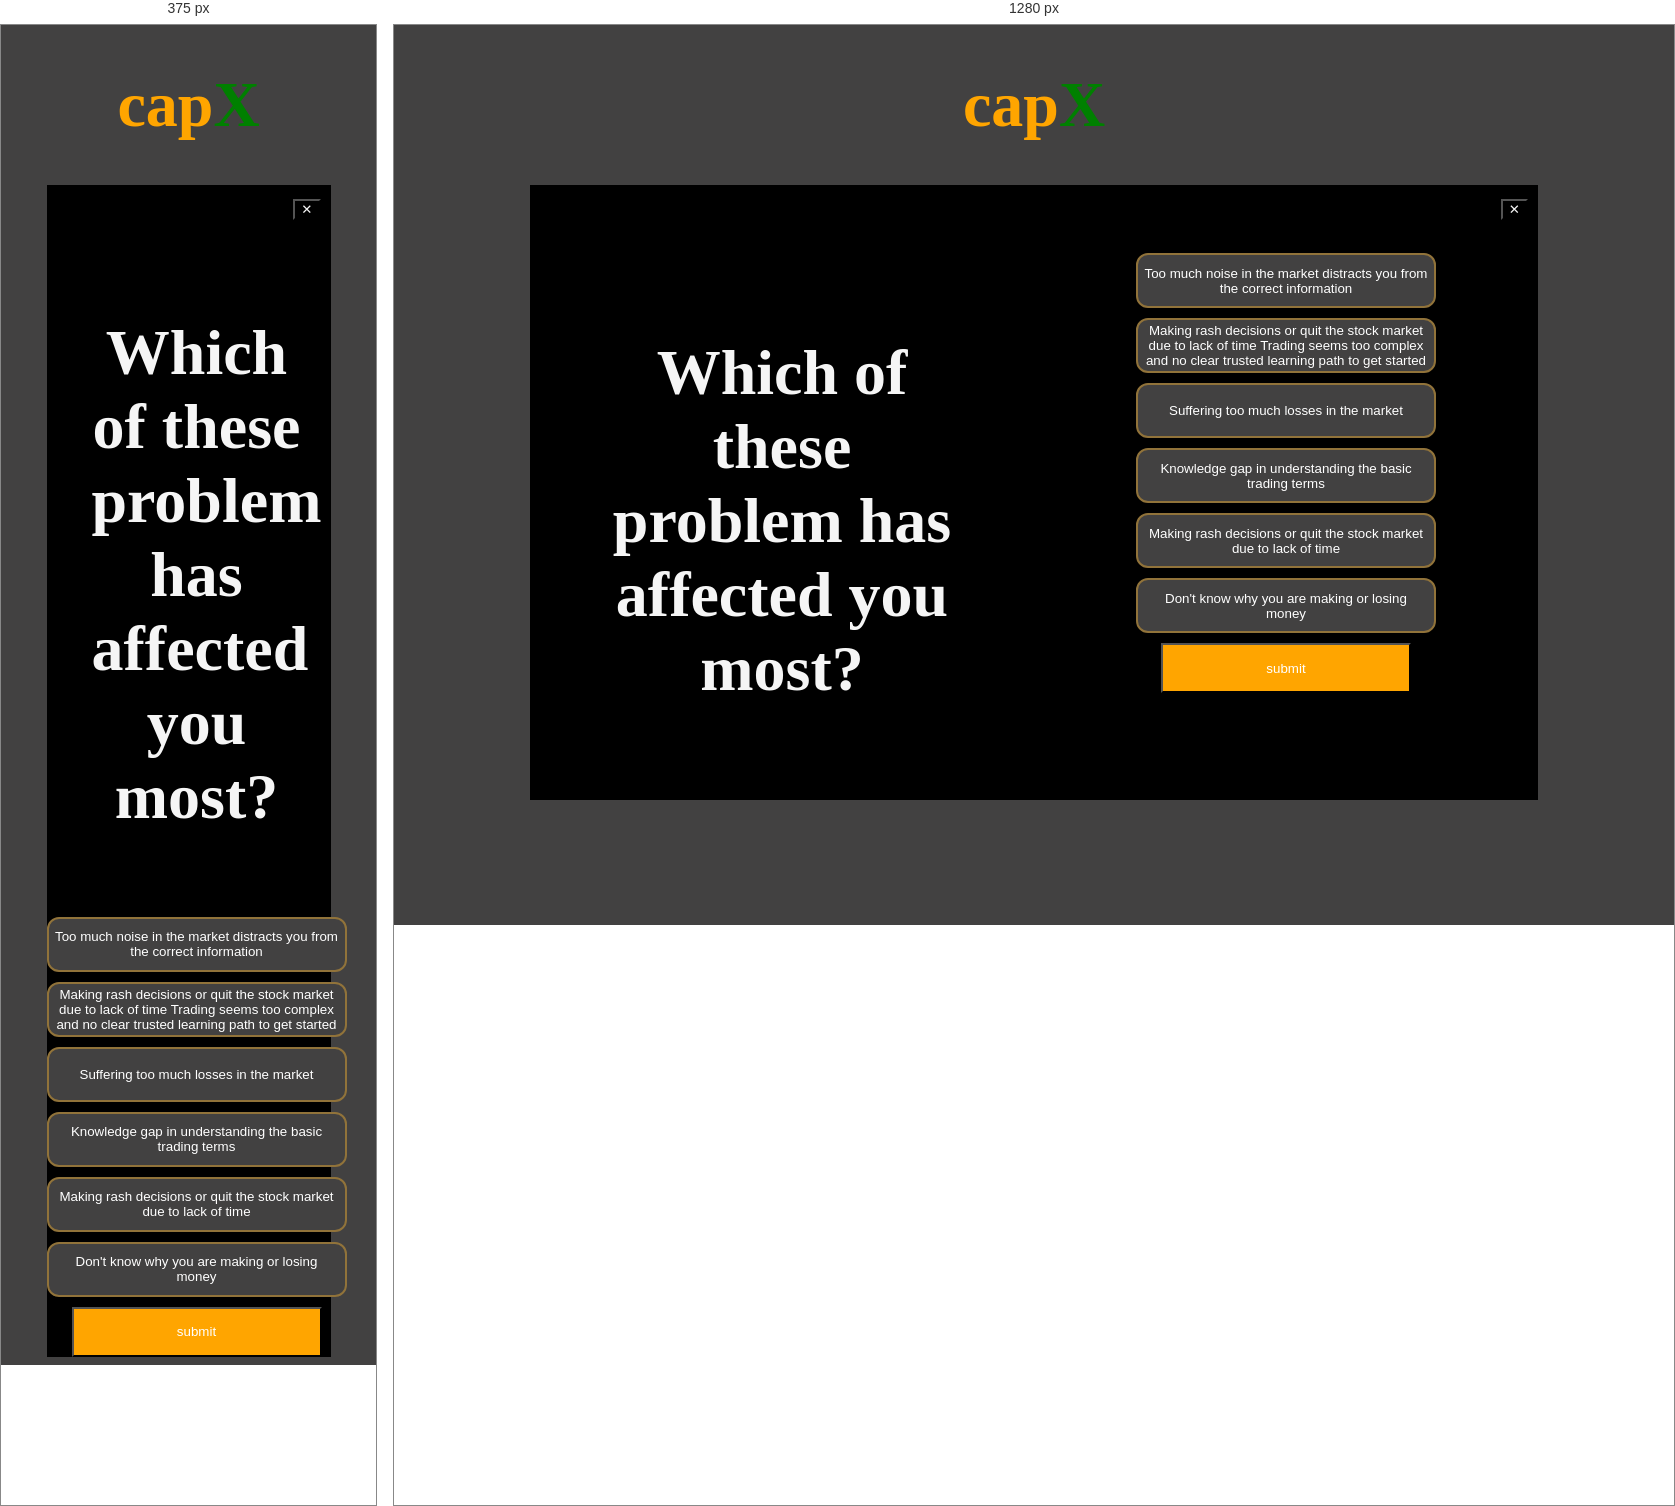
Rendered at 375 px and 1280 px, left to right.

<!-- file: que2.html -->
<!DOCTYPE html>
<html lang="en">
<head>
    <meta charset="UTF-8">
    <meta name="viewport" content="width=device-width, initial-scale=1.0">
    <title>Document</title>
    <link rel="stylesheet" href="que2.css">
    <link rel="preconnect" href="https://fonts.googleapis.com">
    <link rel="preconnect" href="https://fonts.gstatic.com" crossorigin>
    <link href="https://fonts.googleapis.com/css2?family=Oswald:wght@200..700&display=swap" rel="stylesheet"> 
    <script type="text/javascript" src="capx.js">
    </Script>
</head>
<body>
    <script>
        localStorage.setItem('answer2','not responded');
    </script>
         <center>
            <h1 class="cap">cap<span class="x">X</span></h1>
        </center> 
            <div class="block">
                <div class="skip">
                    <h1 class="cross"><button class="button"  onclick="document.location='capx.html'">&#10005</button></h1>
                </div>
                <div class="content">
                      <div class="info">
                        <h1 class="inf">Which of these problem has affected you most?</h1>
                      </div>
                      <div class="que">
                            <div class="formoption">
                             <div><input type="button" class="option" name="choice1" id="option1" onclick="fun('option1')" value="Too much noise in the market distracts you from the correct information"></div>
                             <div><input type="button" class="option" name="choice2" id="option2" onclick="fun('option2')" value="Making rash decisions or quit the stock market due to lack of time Trading seems too complex and no clear trusted learning path to get started"></div>
                             <div><input type="button" class="option" name="choice3" id="option3" onclick="fun('option3')" value="Suffering too much losses in the market"></div>
                             <div><input type="button" class="option" name="choice4" id="option4" onclick="fun('option4')" value="Knowledge gap in understanding the basic trading terms"></div>
                             <div><input type="button" class="option" name="choice5" id="option5" onclick="fun('option5')" value="Making rash decisions or quit the stock market due to lack of time"></div>
                             <div><input type="button" class="option" name="choice6" id="option6" onclick="fun('option6')" value="Don't know why you are making or losing money"></div>
                            </div>
                            <div >
                                <center>
                                <button class="submit"  id="submit" value="submit" onclick="fun('submit')">submit</button>
                                </center>
                               
                            </div>
                      </div>
                </div>
            </div>      
</body>
</html>

/* @media block from que2.css */
@media (max-width:1200px){
    .content{
        grid-template-columns: 1fr;
    }
}